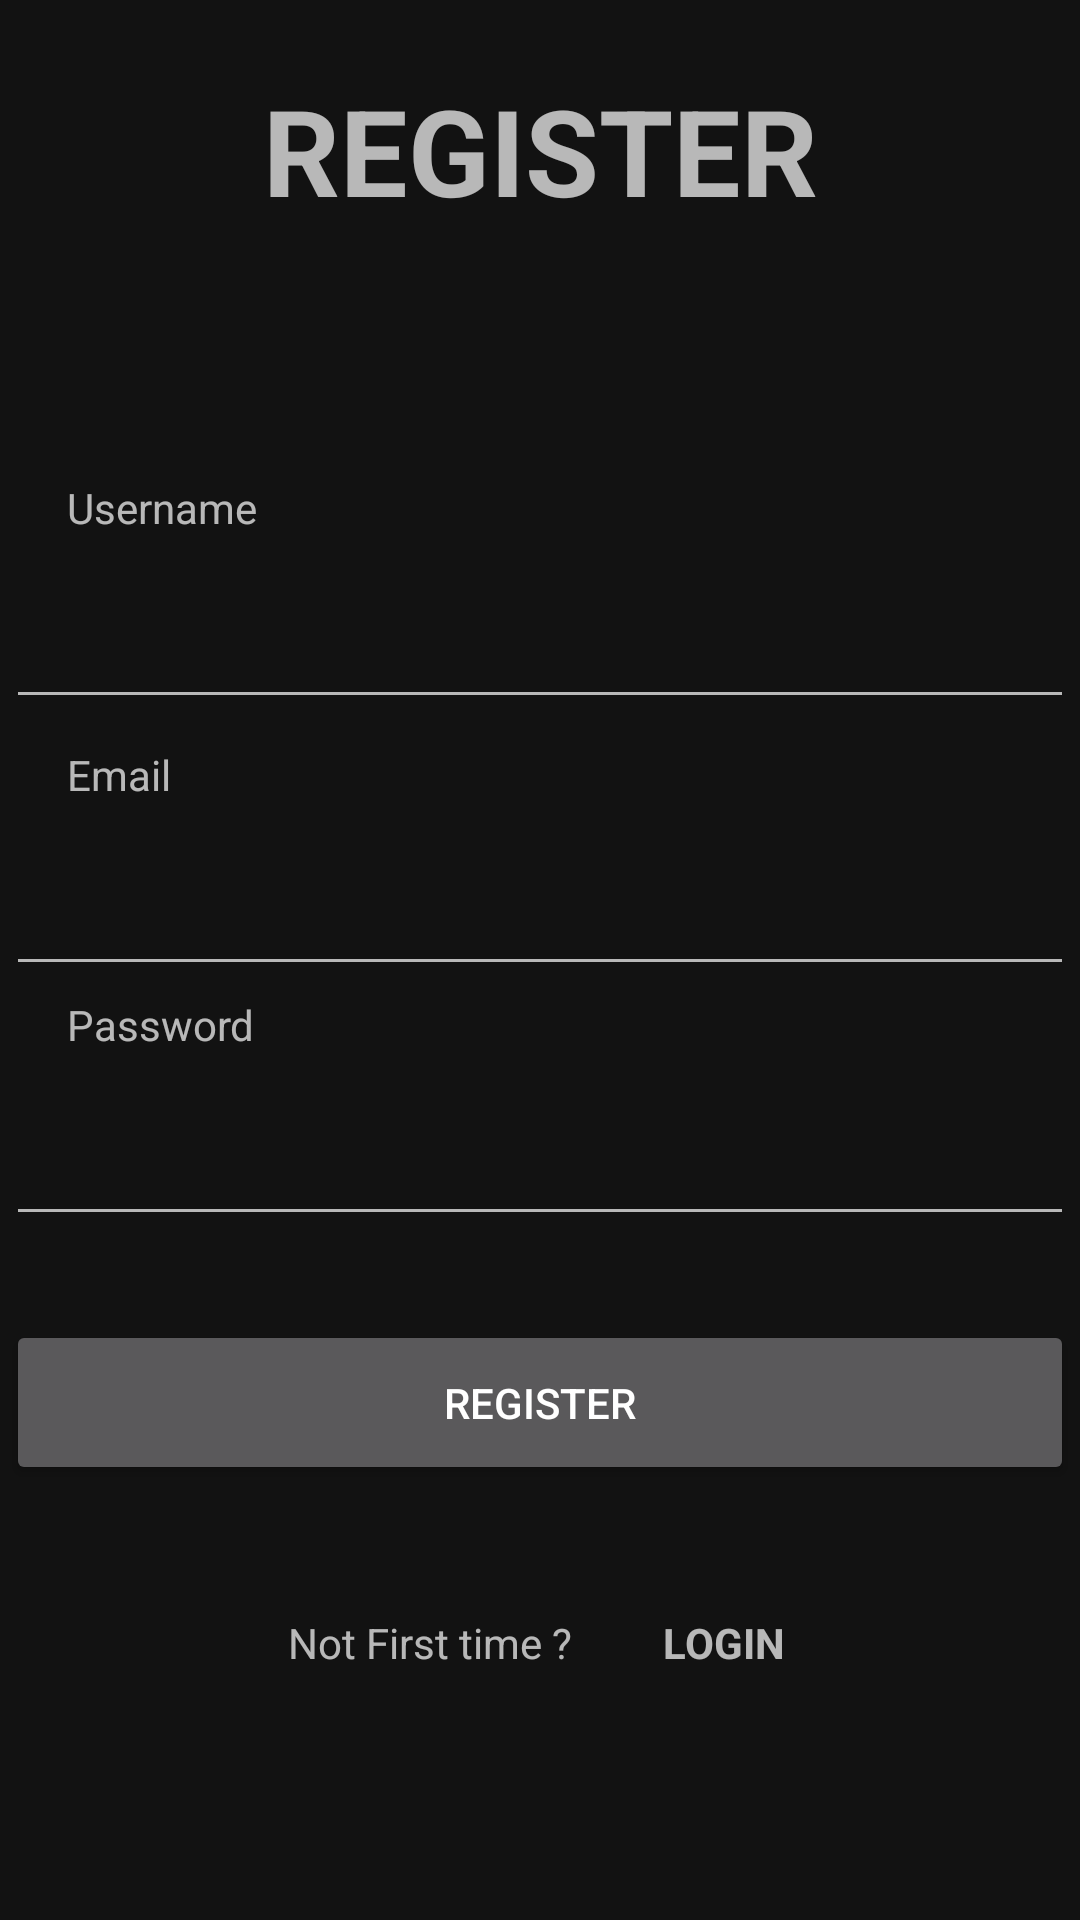

The Android layout XML behind this screen, and the referenced resources:
<!-- AndroidManifest.xml: application theme Theme.SampleMusicPlayerTest -->
<!-- res/layout/register.xml -->
<?xml version="1.0" encoding="utf-8"?>
<androidx.constraintlayout.widget.ConstraintLayout xmlns:android="http://schemas.android.com/apk/res/android"
    xmlns:app="http://schemas.android.com/apk/res-auto"
    xmlns:tools="http://schemas.android.com/tools"
    android:layout_width="match_parent"
    android:layout_height="match_parent">

    <EditText
        android:id="@+id/RegisterUsername"
        android:layout_width="356dp"
        android:layout_height="61dp"
        android:layout_marginBottom="28dp"
        android:ems="10"
        android:inputType="textEmailAddress"
        app:layout_constraintBottom_toTopOf="@+id/RegisterEmail"
        app:layout_constraintEnd_toEndOf="parent"
        app:layout_constraintHorizontal_bias="0.49"
        app:layout_constraintStart_toStartOf="parent"
        />

    <TextView
        android:id="@+id/textview6"
        android:layout_width="100dp"
        android:layout_height="29dp"
        android:gravity="start|bottom"
        android:text="@string/password"
        app:layout_constraintBottom_toTopOf="@+id/RegisterPassword"
        app:layout_constraintEnd_toEndOf="parent"
        app:layout_constraintHorizontal_bias="0.086"
        app:layout_constraintStart_toStartOf="parent"
        app:layout_constraintTop_toBottomOf="@+id/RegisterEmail"
        app:layout_constraintVertical_bias="1.0" />

    <EditText
        android:id="@+id/RegisterEmail"
        android:layout_width="356dp"
        android:layout_height="61dp"
        android:ems="10"
        android:inputType="textEmailAddress"
        app:layout_constraintBottom_toTopOf="@+id/RegisterPassword"
        app:layout_constraintEnd_toEndOf="parent"
        app:layout_constraintHorizontal_bias="0.49"
        app:layout_constraintStart_toStartOf="parent"
        app:layout_constraintTop_toTopOf="parent"
        app:layout_constraintVertical_bias="0.923"
        android:autofillHints="emailAddress"
        tools:ignore="LabelFor" />

    <EditText
        android:id="@+id/RegisterPassword"
        android:layout_width="356dp"
        android:layout_height="61dp"
        android:layout_marginBottom="228dp"
        android:ems="10"
        android:inputType="textPassword"
        app:layout_constraintBottom_toBottomOf="parent"
        app:layout_constraintEnd_toEndOf="parent"
        app:layout_constraintHorizontal_bias="0.49"
        app:layout_constraintStart_toStartOf="parent"
        android:autofillHints="password"
        tools:ignore="LabelFor"/>

    <TextView
        android:id="@+id/textView4"
        android:layout_width="197dp"
        android:layout_height="77dp"
        android:layout_marginBottom="150dp"
        android:gravity="center"
        android:text="@string/register"
        android:textSize="40sp"
        android:textStyle="bold"
        app:layout_constraintBottom_toTopOf="@+id/RegisterEmail"
        app:layout_constraintEnd_toEndOf="parent"
        app:layout_constraintStart_toStartOf="parent"
        app:layout_constraintTop_toTopOf="parent"
        app:layout_constraintVertical_bias="0.287" />

    <TextView
        android:id="@+id/textView8"
        android:layout_width="100dp"
        android:layout_height="29dp"
        android:gravity="start|bottom"
        android:text="@string/email"
        app:layout_constraintBottom_toTopOf="@+id/RegisterEmail"
        app:layout_constraintEnd_toEndOf="parent"
        app:layout_constraintHorizontal_bias="0.086"
        app:layout_constraintStart_toStartOf="parent" />

    <TextView
        android:id="@+id/textView5"
        android:layout_width="100dp"
        android:layout_height="29dp"
        android:gravity="start|bottom"
        android:text="@string/username"
        app:layout_constraintBottom_toTopOf="@+id/RegisterUsername"
        app:layout_constraintEnd_toEndOf="parent"
        app:layout_constraintHorizontal_bias="0.086"
        app:layout_constraintStart_toStartOf="parent" />

    <Button
        android:id="@+id/registered"
        android:layout_width="356dp"
        android:layout_height="55dp"
        android:layout_marginTop="28dp"
        android:text="@string/register"
        app:layout_constraintEnd_toEndOf="parent"
        app:layout_constraintStart_toStartOf="parent"
        app:layout_constraintTop_toBottomOf="@+id/RegisterPassword" />

    <TextView
        android:id="@+id/textView6"
        android:layout_width="125dp"
        android:layout_height="26dp"
        android:layout_marginStart="96dp"
        android:layout_marginTop="52dp"
        android:layout_marginBottom="76dp"
        android:text="@string/not_first_time"
        app:layout_constraintBottom_toBottomOf="parent"
        app:layout_constraintStart_toStartOf="parent"
        app:layout_constraintTop_toBottomOf="@+id/registered"
        app:layout_constraintVertical_bias="1.0" />

    <TextView
        android:id="@+id/loginLink"
        android:layout_width="107dp"
        android:layout_height="26dp"
        android:layout_marginBottom="76dp"
        android:text="@string/login"
        android:textStyle="bold"
        app:layout_constraintBottom_toBottomOf="parent"
        app:layout_constraintEnd_toEndOf="parent"
        app:layout_constraintHorizontal_bias="0.0"
        app:layout_constraintStart_toEndOf="@+id/textView6"
        app:layout_constraintTop_toBottomOf="@+id/registered"
        app:layout_constraintVertical_bias="1.0" />

</androidx.constraintlayout.widget.ConstraintLayout>
<!-- resources referenced by this layout -->
<resources>
  <string name="email">Email</string>
  <string name="login">LOGIN</string>
  <string name="not_first_time">Not First time ?</string>
  <string name="password">Password</string>
  <string name="register">REGISTER</string>
  <string name="username">Username</string>
  <style name="Theme.SampleMusicPlayerTest" parent="Base.Theme.SampleMusicPlayerTest" />
  <style name="Base.Theme.SampleMusicPlayerTest" parent="Theme.MaterialComponents.NoActionBar">
          
          <item name="colorPrimary">@color/purple_500</item>
          <item name="colorPrimaryVariant">@color/purple_700</item>
          <item name="colorOnPrimary">@color/white</item>
          
          <item name="colorSecondary">@color/teal_200</item>
          <item name="colorSecondaryVariant">@color/teal_700</item>
          <item name="colorOnSecondary">@color/black</item>
          
          <item name="android:statusBarColor">?attr/colorPrimaryVariant</item>
          
          
      </style>
  <color name="purple_500">#FF6200EE</color>
  <color name="purple_700">#FF3700B3</color>
  <color name="white">#FFFFFFFF</color>
  <color name="teal_200">#FF03DAC5</color>
  <color name="teal_700">#FF018786</color>
  <color name="black">#FF000000</color>
</resources>
